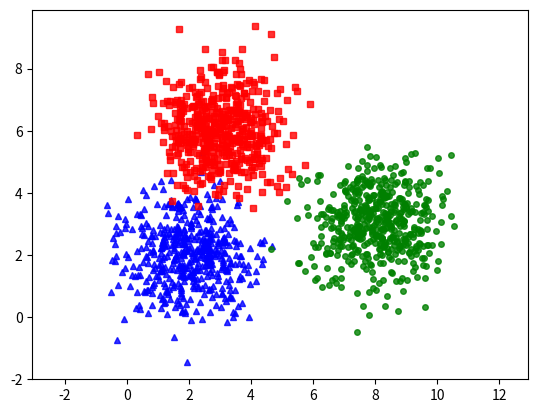

Generate this figure with matplotlib:
from __future__ import print_function 
import numpy as np
import matplotlib.pyplot as plt
from scipy.spatial.distance import cdist
np.random.seed(11)
means = [[2, 2], [8, 3], [3, 6]]
cov = [[1, 0], [0, 1]]
N = 500
X0 = np.random.multivariate_normal(means[0], cov, N)
X1 = np.random.multivariate_normal(means[1], cov, N)
X2 = np.random.multivariate_normal(means[2], cov, N)

X = np.concatenate((X0, X1, X2), axis = 0)
K = 3

original_label = np.asarray([0]*N + [1]*N + [2]*N).T
def kmeans_display(X, label):
    K = np.amax(label) + 1
    X0 = X[label == 0, :]
    X1 = X[label == 1, :]
    X2 = X[label == 2, :]
    
    plt.plot(X0[:, 0], X0[:, 1], 'b^', markersize = 4, alpha = .8)
    plt.plot(X1[:, 0], X1[:, 1], 'go', markersize = 4, alpha = .8)
    plt.plot(X2[:, 0], X2[:, 1], 'rs', markersize = 4, alpha = .8)

    plt.axis('equal')
    plt.plot()
    plt.show()
    
kmeans_display(X, original_label)

def init_centroids(X,k):
  centroids = X.copy()
  np.random.shuffle(centroids)
  return centroids[:k]
  while True:
    labels = closest_centroid(X,centroids)

    new_centroids = np.array([X[labels == i].mean(0) for i in range(n_clusters)])

    if np.all(centroids==new_centroids):
      break
    centroids = new_centroids

  return centroids, labels

def closest_centroid(X, centroids):
    distances = np.sqrt(((X - centroids[:,np.newaxis])**2).sum(axis=2))
    return np.argmin(distances,axis = 0)
init_centroids(X,3)
